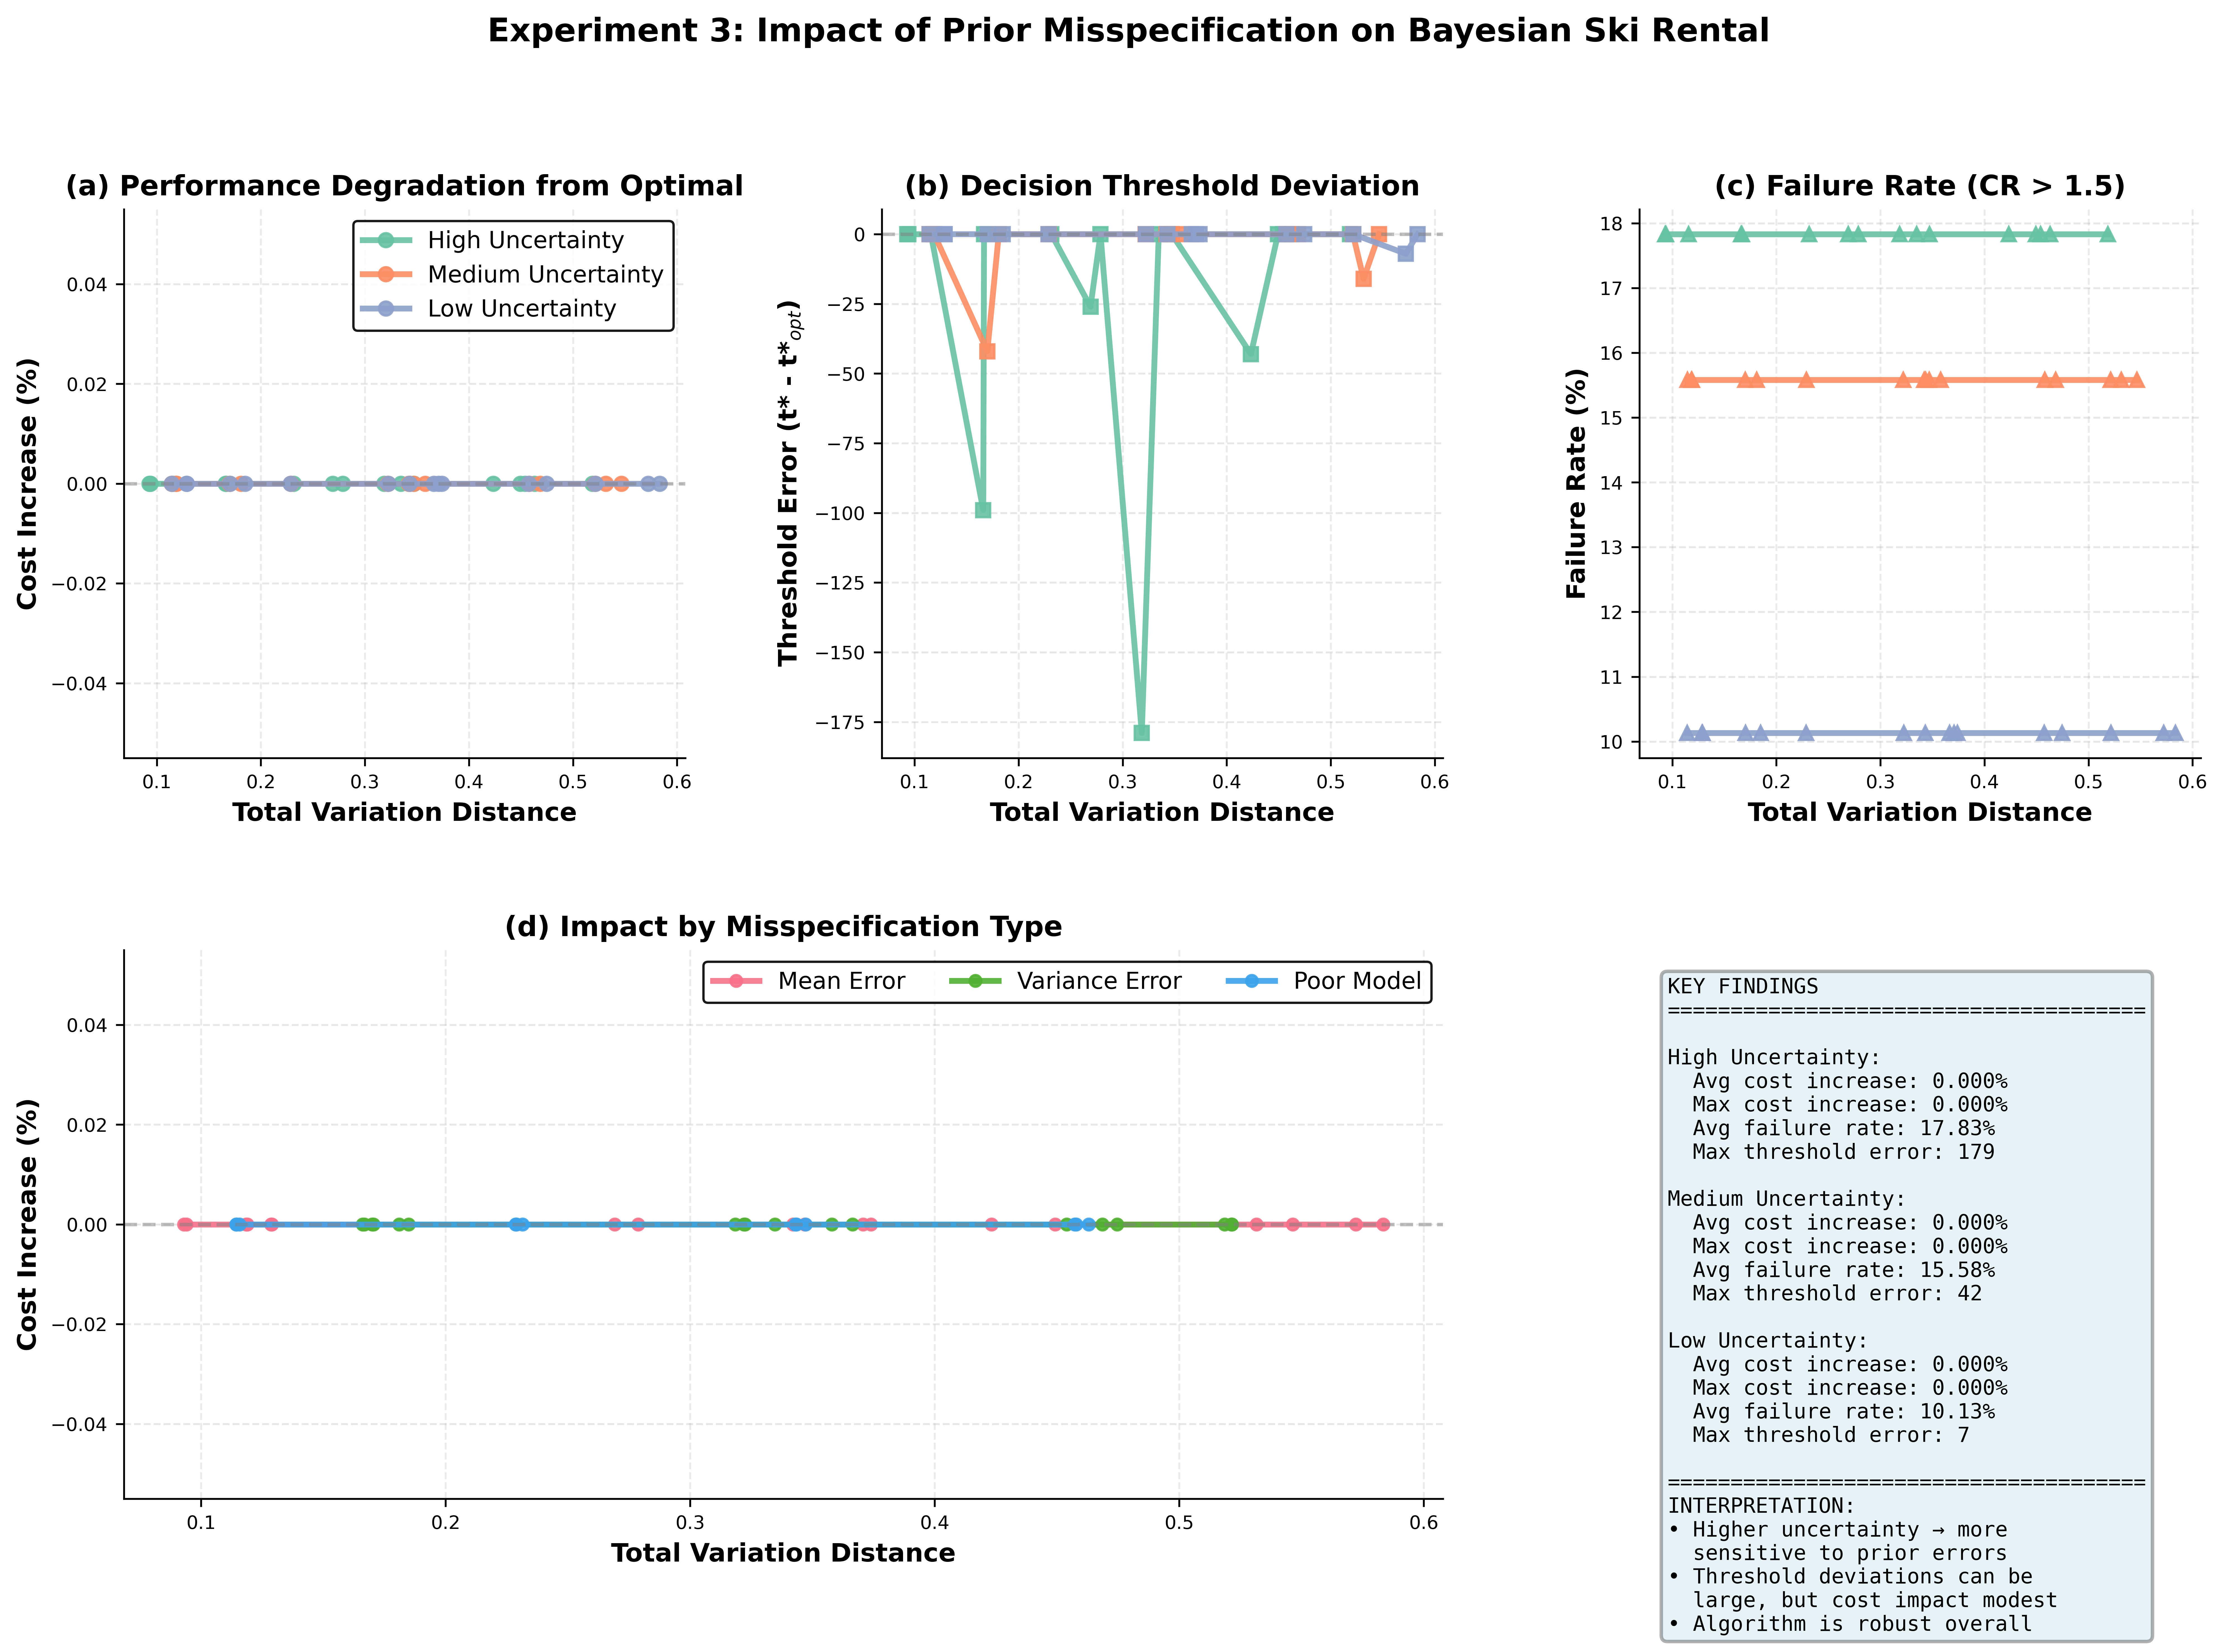

Source data for this figure (header and first rows):
config, M, b, scenario_type, parameter, tv_distance, mean_cr, std_cr, p95_cr, p99_cr, failure_rate, severe_fail, t_star, t_star_optimal, threshold_error, avg_cost, baseline_cost, regret, pct_cost_increase
High Uncertainty (σ/μ=0.42), 500, 110, Mean Error, -0.5, 0.4233, 1.231, 0.2937, 1.836, 2.173, 0.1783, 0.0228, 458, 501, -43, 121.2, 121.2, 0.0, 0.0
High Uncertainty (σ/μ=0.42), 500, 110, Mean Error, -0.3, 0.2691, 1.231, 0.2937, 1.836, 2.173, 0.1783, 0.0228, 475, 501, -26, 121.2, 121.2, 0.0, 0.0
High Uncertainty (σ/μ=0.42), 500, 110, Mean Error, -0.1, 0.09297, 1.231, 0.2937, 1.836, 2.173, 0.1783, 0.0228, 501, 501, 0, 121.2, 121.2, 0.0, 0.0
High Uncertainty (σ/μ=0.42), 500, 110, Mean Error, 0.1, 0.09404, 1.231, 0.2937, 1.836, 2.173, 0.1783, 0.0228, 501, 501, 0, 121.2, 121.2, 0.0, 0.0
High Uncertainty (σ/μ=0.42), 500, 110, Mean Error, 0.3, 0.2787, 1.231, 0.2937, 1.836, 2.173, 0.1783, 0.0228, 501, 501, 0, 121.2, 121.2, 0.0, 0.0
High Uncertainty (σ/μ=0.42), 500, 110, Mean Error, 0.5, 0.4493, 1.231, 0.2937, 1.836, 2.173, 0.1783, 0.0228, 501, 501, 0, 121.2, 121.2, 0.0, 0.0
High Uncertainty (σ/μ=0.42), 500, 110, Variance Error, 0.3, 0.5186, 1.231, 0.2937, 1.836, 2.173, 0.1783, 0.0228, 501, 501, 0, 121.2, 121.2, 0.0, 0.0
High Uncertainty (σ/μ=0.42), 500, 110, Variance Error, 0.5, 0.3184, 1.231, 0.2937, 1.836, 2.173, 0.1783, 0.0228, 322, 501, -179, 121.2, 121.2, 0.0, 0.0
High Uncertainty (σ/μ=0.42), 500, 110, Variance Error, 0.7, 0.166, 1.231, 0.2937, 1.836, 2.173, 0.1783, 0.0228, 402, 501, -99, 121.2, 121.2, 0.0, 0.0
High Uncertainty (σ/μ=0.42), 500, 110, Variance Error, 1.5, 0.1668, 1.231, 0.2937, 1.836, 2.173, 0.1783, 0.0228, 501, 501, 0, 121.2, 121.2, 0.0, 0.0
High Uncertainty (σ/μ=0.42), 500, 110, Variance Error, 2.5, 0.3347, 1.231, 0.2937, 1.836, 2.173, 0.1783, 0.0228, 501, 501, 0, 121.2, 121.2, 0.0, 0.0
High Uncertainty (σ/μ=0.42), 500, 110, Variance Error, 4.0, 0.454, 1.231, 0.2937, 1.836, 2.173, 0.1783, 0.0228, 501, 501, 0, 121.2, 121.2, 0.0, 0.0
High Uncertainty (σ/μ=0.42), 500, 110, Poor Model, 0.2, 0.1158, 1.231, 0.2937, 1.836, 2.173, 0.1783, 0.0228, 501, 501, 0, 121.2, 121.2, 0.0, 0.0
High Uncertainty (σ/μ=0.42), 500, 110, Poor Model, 0.4, 0.2315, 1.231, 0.2937, 1.836, 2.173, 0.1783, 0.0228, 501, 501, 0, 121.2, 121.2, 0.0, 0.0
High Uncertainty (σ/μ=0.42), 500, 110, Poor Model, 0.6, 0.3473, 1.231, 0.2937, 1.836, 2.173, 0.1783, 0.0228, 501, 501, 0, 121.2, 121.2, 0.0, 0.0
High Uncertainty (σ/μ=0.42), 500, 110, Poor Model, 0.8, 0.463, 1.231, 0.2937, 1.836, 2.173, 0.1783, 0.0228, 501, 501, 0, 121.2, 121.2, 0.0, 0.0
Medium Uncertainty (σ/μ=0.33), 300, 80, Mean Error, -0.5, 0.5315, 1.223, 0.2616, 1.751, 2.0, 0.1558, 0.0094, 285, 301, -16, 90.26, 90.26, 0.0, 0.0
Medium Uncertainty (σ/μ=0.33), 300, 80, Mean Error, -0.3, 0.3421, 1.223, 0.2616, 1.751, 2.0, 0.1558, 0.0094, 301, 301, 0, 90.26, 90.26, 0.0, 0.0
Medium Uncertainty (σ/μ=0.33), 300, 80, Mean Error, -0.1, 0.1184, 1.223, 0.2616, 1.751, 2.0, 0.1558, 0.0094, 301, 301, 0, 90.26, 90.26, 0.0, 0.0
Medium Uncertainty (σ/μ=0.33), 300, 80, Mean Error, 0.1, 0.1189, 1.223, 0.2616, 1.751, 2.0, 0.1558, 0.0094, 301, 301, 0, 90.26, 90.26, 0.0, 0.0
Medium Uncertainty (σ/μ=0.33), 300, 80, Mean Error, 0.3, 0.3469, 1.223, 0.2616, 1.751, 2.0, 0.1558, 0.0094, 301, 301, 0, 90.26, 90.26, 0.0, 0.0
Medium Uncertainty (σ/μ=0.33), 300, 80, Mean Error, 0.5, 0.5464, 1.223, 0.2616, 1.751, 2.0, 0.1558, 0.0094, 301, 301, 0, 90.26, 90.26, 0.0, 0.0
Medium Uncertainty (σ/μ=0.33), 300, 80, Variance Error, 0.3, 0.5213, 1.223, 0.2616, 1.751, 2.0, 0.1558, 0.0094, 301, 301, 0, 90.26, 90.26, 0.0, 0.0
Medium Uncertainty (σ/μ=0.33), 300, 80, Variance Error, 0.5, 0.322, 1.223, 0.2616, 1.751, 2.0, 0.1558, 0.0094, 301, 301, 0, 90.26, 90.26, 0.0, 0.0
Medium Uncertainty (σ/μ=0.33), 300, 80, Variance Error, 0.7, 0.17, 1.223, 0.2616, 1.751, 2.0, 0.1558, 0.0094, 259, 301, -42, 90.26, 90.26, 0.0, 0.0
Medium Uncertainty (σ/μ=0.33), 300, 80, Variance Error, 1.5, 0.181, 1.223, 0.2616, 1.751, 2.0, 0.1558, 0.0094, 301, 301, 0, 90.26, 90.26, 0.0, 0.0
Medium Uncertainty (σ/μ=0.33), 300, 80, Variance Error, 2.5, 0.358, 1.223, 0.2616, 1.751, 2.0, 0.1558, 0.0094, 301, 301, 0, 90.26, 90.26, 0.0, 0.0
Medium Uncertainty (σ/μ=0.33), 300, 80, Variance Error, 4.0, 0.4685, 1.223, 0.2616, 1.751, 2.0, 0.1558, 0.0094, 301, 301, 0, 90.26, 90.26, 0.0, 0.0
Medium Uncertainty (σ/μ=0.33), 300, 80, Poor Model, 0.2, 0.1145, 1.223, 0.2616, 1.751, 2.0, 0.1558, 0.0094, 301, 301, 0, 90.26, 90.26, 0.0, 0.0
Medium Uncertainty (σ/μ=0.33), 300, 80, Poor Model, 0.4, 0.2289, 1.223, 0.2616, 1.751, 2.0, 0.1558, 0.0094, 301, 301, 0, 90.26, 90.26, 0.0, 0.0
Medium Uncertainty (σ/μ=0.33), 300, 80, Poor Model, 0.6, 0.3434, 1.223, 0.2616, 1.751, 2.0, 0.1558, 0.0094, 301, 301, 0, 90.26, 90.26, 0.0, 0.0
Medium Uncertainty (σ/μ=0.33), 300, 80, Poor Model, 0.8, 0.4579, 1.223, 0.2616, 1.751, 2.0, 0.1558, 0.0094, 301, 301, 0, 90.26, 90.26, 0.0, 0.0
Low Uncertainty (σ/μ=0.31), 200, 60, Mean Error, -0.5, 0.5723, 1.178, 0.2232, 1.633, 1.883, 0.1013, 0.0027, 194, 201, -7, 64.96, 64.96, 0.0, 0.0
Low Uncertainty (σ/μ=0.31), 200, 60, Mean Error, -0.3, 0.3707, 1.178, 0.2232, 1.633, 1.883, 0.1013, 0.0027, 201, 201, 0, 64.96, 64.96, 0.0, 0.0
Low Uncertainty (σ/μ=0.31), 200, 60, Mean Error, -0.1, 0.1286, 1.178, 0.2232, 1.633, 1.883, 0.1013, 0.0027, 201, 201, 0, 64.96, 64.96, 0.0, 0.0
Low Uncertainty (σ/μ=0.31), 200, 60, Mean Error, 0.1, 0.1289, 1.178, 0.2232, 1.633, 1.883, 0.1013, 0.0027, 201, 201, 0, 64.96, 64.96, 0.0, 0.0
Low Uncertainty (σ/μ=0.31), 200, 60, Mean Error, 0.3, 0.3739, 1.178, 0.2232, 1.633, 1.883, 0.1013, 0.0027, 201, 201, 0, 64.96, 64.96, 0.0, 0.0
Low Uncertainty (σ/μ=0.31), 200, 60, Mean Error, 0.5, 0.5834, 1.178, 0.2232, 1.633, 1.883, 0.1013, 0.0027, 201, 201, 0, 64.96, 64.96, 0.0, 0.0
Low Uncertainty (σ/μ=0.31), 200, 60, Variance Error, 0.3, 0.5216, 1.178, 0.2232, 1.633, 1.883, 0.1013, 0.0027, 201, 201, 0, 64.96, 64.96, 0.0, 0.0
Low Uncertainty (σ/μ=0.31), 200, 60, Variance Error, 0.5, 0.3225, 1.178, 0.2232, 1.633, 1.883, 0.1013, 0.0027, 201, 201, 0, 64.96, 64.96, 0.0, 0.0
Low Uncertainty (σ/μ=0.31), 200, 60, Variance Error, 0.7, 0.1705, 1.178, 0.2232, 1.633, 1.883, 0.1013, 0.0027, 201, 201, 0, 64.96, 64.96, 0.0, 0.0
Low Uncertainty (σ/μ=0.31), 200, 60, Variance Error, 1.5, 0.1849, 1.178, 0.2232, 1.633, 1.883, 0.1013, 0.0027, 201, 201, 0, 64.96, 64.96, 0.0, 0.0
Low Uncertainty (σ/μ=0.31), 200, 60, Variance Error, 2.5, 0.3664, 1.178, 0.2232, 1.633, 1.883, 0.1013, 0.0027, 201, 201, 0, 64.96, 64.96, 0.0, 0.0
Low Uncertainty (σ/μ=0.31), 200, 60, Variance Error, 4.0, 0.4746, 1.178, 0.2232, 1.633, 1.883, 0.1013, 0.0027, 201, 201, 0, 64.96, 64.96, 0.0, 0.0
Low Uncertainty (σ/μ=0.31), 200, 60, Poor Model, 0.2, 0.1143, 1.178, 0.2232, 1.633, 1.883, 0.1013, 0.0027, 201, 201, 0, 64.96, 64.96, 0.0, 0.0
Low Uncertainty (σ/μ=0.31), 200, 60, Poor Model, 0.4, 0.2287, 1.178, 0.2232, 1.633, 1.883, 0.1013, 0.0027, 201, 201, 0, 64.96, 64.96, 0.0, 0.0
Low Uncertainty (σ/μ=0.31), 200, 60, Poor Model, 0.6, 0.343, 1.178, 0.2232, 1.633, 1.883, 0.1013, 0.0027, 201, 201, 0, 64.96, 64.96, 0.0, 0.0
Low Uncertainty (σ/μ=0.31), 200, 60, Poor Model, 0.8, 0.4573, 1.178, 0.2232, 1.633, 1.883, 0.1013, 0.0027, 201, 201, 0, 64.96, 64.96, 0.0, 0.0
